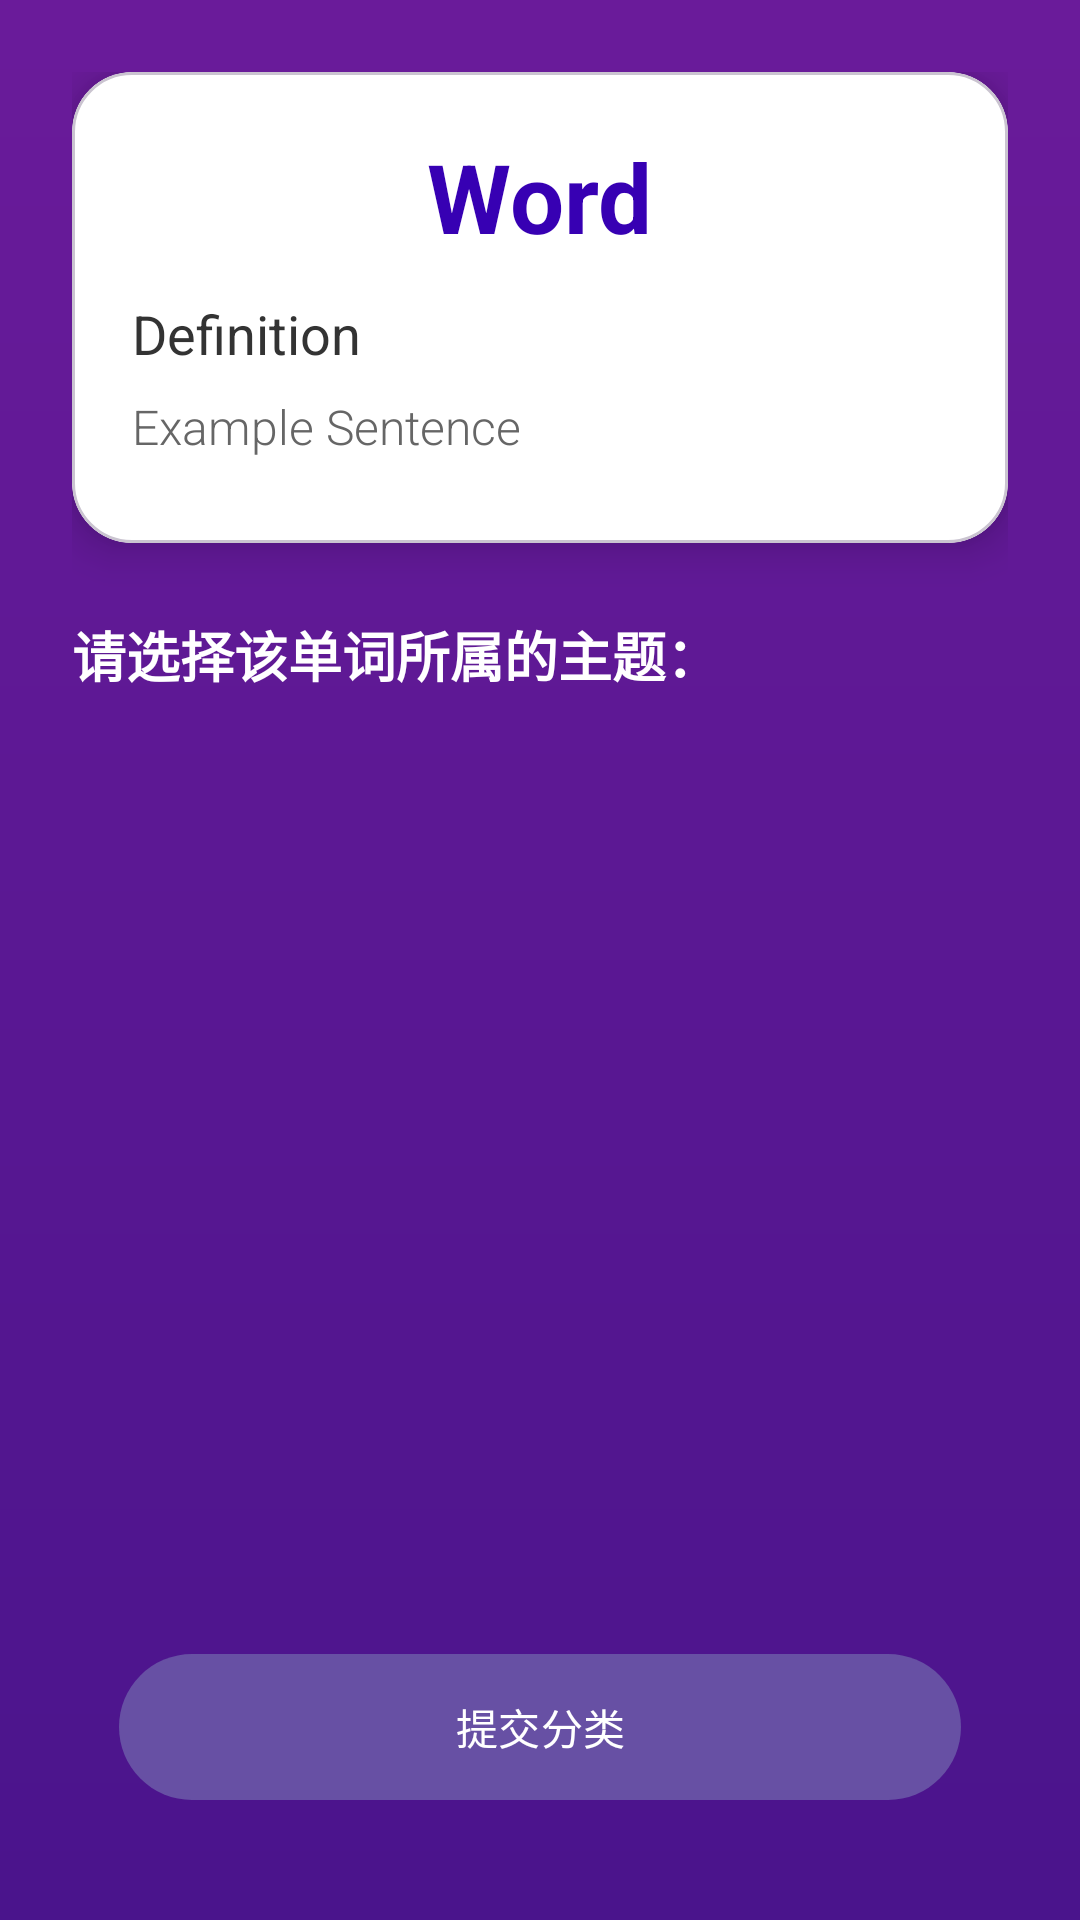

Produce the Android XML layout that renders to this screen, including the resource entries it uses.
<!-- AndroidManifest.xml: application theme Theme.WordMemorizer -->
<!-- res/layout/activity_theme_classification.xml -->
<?xml version="1.0" encoding="utf-8"?>
<androidx.constraintlayout.widget.ConstraintLayout
    xmlns:android="http://schemas.android.com/apk/res/android"
    xmlns:app="http://schemas.android.com/apk/res-auto"
    xmlns:tools="http://schemas.android.com/tools"
    android:layout_width="match_parent"
    android:layout_height="match_parent"
    android:background="@drawable/gradient_background"
    android:padding="24dp"  android:id="@+id/theme_classification_main_layout"
    tools:context=".ui.ThemeClassificationActivity">

    <ScrollView
        android:layout_width="match_parent"
        android:layout_height="0dp"
        app:layout_constraintTop_toTopOf="parent"
        app:layout_constraintBottom_toTopOf="@+id/submitButton"
        android:fillViewport="true">

        <LinearLayout
            android:layout_width="match_parent"
            android:layout_height="wrap_content"
            android:orientation="vertical">

            
            <com.google.android.material.card.MaterialCardView
                android:layout_width="match_parent"
                android:layout_height="wrap_content"
                android:layout_marginBottom="24dp"
                app:cardCornerRadius="20dp"  app:cardElevation="8dp"
                app:cardBackgroundColor="@android:color/white">

                <LinearLayout
                    android:layout_width="match_parent"
                    android:layout_height="wrap_content"
                    android:orientation="vertical"
                    android:padding="20dp">

                    <TextView
                        android:id="@+id/wordTextView"
                        android:layout_width="wrap_content"
                        android:layout_height="wrap_content"
                        android:text="Word"
                        android:textSize="32sp"
                        android:textStyle="bold"
                        android:textColor="@color/purple_700"
                        android:layout_gravity="center_horizontal"
                        android:layout_marginBottom="12dp" />

                    <TextView
                        android:id="@+id/definitionTextView"
                        android:layout_width="match_parent"
                        android:layout_height="wrap_content"
                        android:text="Definition"
                        android:textSize="18sp"
                        android:textColor="#333333"
                        android:layout_marginBottom="8dp" />

                    <TextView
                        android:id="@+id/exampleTextView"
                        android:layout_width="match_parent"
                        android:layout_height="wrap_content"
                        android:text="Example Sentence"
                        android:textSize="16sp"
                        android:fontFamily="sans-serif-light"
                        android:textColor="#666666"
                        android:layout_marginBottom="8dp" />
                </LinearLayout>
            </com.google.android.material.card.MaterialCardView>

            <TextView
                android:layout_width="match_parent"
                android:layout_height="wrap_content"
                android:text="请选择该单词所属的主题："
                android:textSize="18sp"
                android:textColor="@android:color/white"  android:textStyle="bold"
                android:layout_marginBottom="16dp" />

            <com.google.android.material.chip.ChipGroup
                android:id="@+id/themesContainer"
                android:layout_width="match_parent"
                android:layout_height="wrap_content"
                android:layout_marginTop="8dp"
                app:chipSpacingHorizontal="8dp"
                app:chipSpacingVertical="8dp"
                app:singleLine="false"
                app:layout_constraintEnd_toEndOf="parent"
                app:layout_constraintStart_toStartOf="parent"
                app:layout_constraintTop_toBottomOf="@+id/instructionsTextView" />

            <TextView
                android:id="@+id/resultTextView"
                android:layout_width="match_parent"
                android:layout_height="wrap_content"
                android:textSize="20sp"
                android:textStyle="bold"
                android:textColor="@android:color/white"  android:gravity="center_horizontal"
                android:layout_marginTop="24dp"  android:layout_marginBottom="16dp"
                android:visibility="gone"
                tools:text="分类结果：正确！"
                tools:visibility="visible" />

        </LinearLayout>
    </ScrollView>

    <com.google.android.material.button.MaterialButton
        android:id="@+id/submitButton"
        style="@style/Widget.Material3.Button"
        android:layout_width="0dp"
        android:layout_height="wrap_content"
        android:text="提交分类"
        android:paddingTop="14dp"
        android:paddingBottom="14dp"
        app:cornerRadius="28dp"
        app:layout_constraintBottom_toTopOf="@+id/nextButton"
        app:layout_constraintStart_toStartOf="parent"
        app:layout_constraintEnd_toEndOf="parent"
        android:layout_marginBottom="12dp"
        app:layout_constraintWidth_percent="0.9" />

    <com.google.android.material.button.MaterialButton
        android:id="@+id/nextButton"
        style="@style/Widget.Material3.Button.OutlinedButton"
        android:layout_width="0dp"
        android:layout_height="wrap_content"
        android:text="完成"
        android:paddingTop="14dp"
        android:paddingBottom="14dp"
        app:cornerRadius="28dp"
        app:strokeColor="@android:color/white"
        android:textColor="@android:color/white"
        app:layout_constraintBottom_toBottomOf="parent"
        app:layout_constraintStart_toStartOf="parent"
        app:layout_constraintEnd_toEndOf="parent"
        android:visibility="gone"
        tools:visibility="visible"
        app:layout_constraintWidth_percent="0.9" />

</androidx.constraintlayout.widget.ConstraintLayout>
<!-- resources referenced by this layout -->
<resources>
  <color name="purple_700">#FF3700B3</color>
  <!-- drawable gradient_background (drawable) -->
  <?xml version="1.0" encoding="utf-8"?>
  <shape xmlns:android="http://schemas.android.com/apk/res/android"
      android:shape="rectangle">
      <gradient
          android:startColor="#6A1B9A"  android:endColor="#4A148C"  android:angle="270" />
  </shape>
  <style name="Theme.WordMemorizer" parent="Theme.Material3.DayNight.NoActionBar">
      </style>
</resources>
